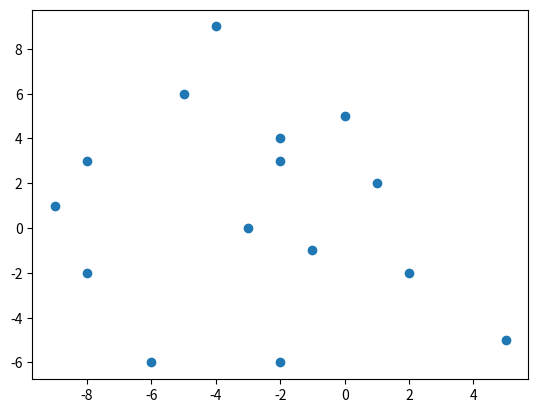

Generate this figure with matplotlib: (Note: this script raises an exception after producing the figure.)
import numpy as np
import matplotlib.pyplot as plt
import time

convex_points = []


def get_points():
    """
    随机获取15个点
    :return:
    """
    x = np.random.randint(low=-10, high=10, size=15)
    y = np.random.randint(low=-10, high=10, size=15)
    points = []
    for index in range(len(x)):
        point = [x[index], y[index]]
        points.append(point)
    return points


def solve(points):
    sorted_points = sort_points_by_x(points)
    dhull(sorted_points, 0, len(points) - 1)
    uhull(sorted_points, 0, len(points) - 1)


def get_distance(point1, point2, point3):
    """
    获得p3到p1\p2直线的距离
    :param points:
    :param point1:
    :param point2:
    :return:
    """
    return abs(
        (point2[1] - point1[1]) * point3[0]
        + (point1[0] - point2[0]) * point3[1]
        + (point1[0] - point2[0]) * point3[1]
        + (point1[1] - point2[1]) * point1[0]
        + (point2[0] - point1[0]) * point1[1]) / (pow(point2[1] - point1[1], 2)
                                                  + pow(point1[0] - point2[0], 2)) ** 2


def sort_points_by_x(points):
    """
    按x轴排序
    :param points:
    :return:
    """
    for i in range(len(points)):
        for j in range(i + 1, len(points)):
            if points[i][0] > points[j][0]:
                temp = points[i]
                points[i] = points[j]
                points[j] = temp
            if points[i][0] == points[j][0]:
                if points[i][1] > points[j][1]:
                    temp = points[i]
                    points[i] = points[j]
                    points[j] = temp
    return points


def multi(point1, point2, point3):
    """
    判断p3在point1p2的左方还是右方
    :param point1:
    :param point2:
    :param point3:
    :return:
    """
    return point1[0] * point2[1] + point3[0] * point1[1] + point2[0] * point3[1] - point3[0] * point2[1] - point2[0] * \
           point1[1] - point1[0] * point3[1]


def dhull(points, x, y):
    dis = -1
    farthest = -1
    if x <= y:
        star = x
        end = y
    else:
        star = y
        end = x
    for index in range(star + 1, end):
        if multi(points[x], points[y], points[index]) <= 0:
            if get_distance(points[x], points[y], points[index]) > dis:
                dis = get_distance(points[x], points[y], points[index])
                farthest = index
    if farthest <= 0:
        convex_points.append(points[x])
        if points[y] not in convex_points:
            convex_points.append(points[y])
        draw(convex_points, points)
        return
    if multi(points[x], points[farthest], points[y]) <= 0:
        uh = x
        dh = y
    else:
        uh = y
        dh = x
    dhull(points, dh, farthest)
    uhull(points, uh, farthest)


def uhull(points, x, y):
    dis = -1
    farthest = -1
    if x <= y:
        star = x
        end = y
    else:
        star = y
        end = x
    for index in range(star + 1, end):
        if multi(points[x], points[y], points[index]) >= 0:
            if get_distance(points[x], points[y], points[index]) > dis:
                dis = get_distance(points[x], points[y], points[index])
                farthest = index
    if farthest <= 0:
        convex_points.append(points[x])
        if points[y] not in convex_points:
            convex_points.append(points[y])
        draw(convex_points, points)
        return
    if multi(points[x], points[farthest], points[y]) <= 0:
        uh = x
        dh = y
    else:
        uh = y
        dh = x
    dhull(points, dh, farthest)
    uhull(points, uh, farthest)


def draw(margin_points, points):
    margin_x = [x[0] for x in margin_points]
    margin_y = [y[1] for y in margin_points]

    origin_x = [x[0] for x in points]
    origin_y = [y[1] for y in points]
    plt.scatter(origin_x, origin_y)
    plt.plot(margin_x, margin_y, color="R")
    time.sleep(1)
    plt.show()


if __name__ == "__main__":
    points = get_points()
    solve(points)
    draw(convex_points, points)
